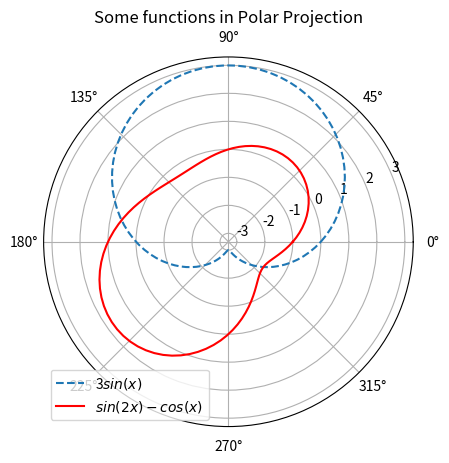

Write Python code to recreate this figure.
"""
simple matplotlib Examples

"""

import numpy as np
import matplotlib.pyplot as plt

theta = np.linspace(0, 2 * np.pi, 100)
f_sin = 3 * np.sin(theta)
f_2 = np.sin(2 * theta) - np.cos(theta)

ax = plt.subplot(projection='polar')

ax.set_title('Some functions in Polar Projection')

ax.plot(theta, f_sin, '--', label="3$sin(x)$")
ax.plot(theta, f_2, 'r', label="$sin(2x)-cos(x)$")
ax.legend(loc='best')

plt.show()
